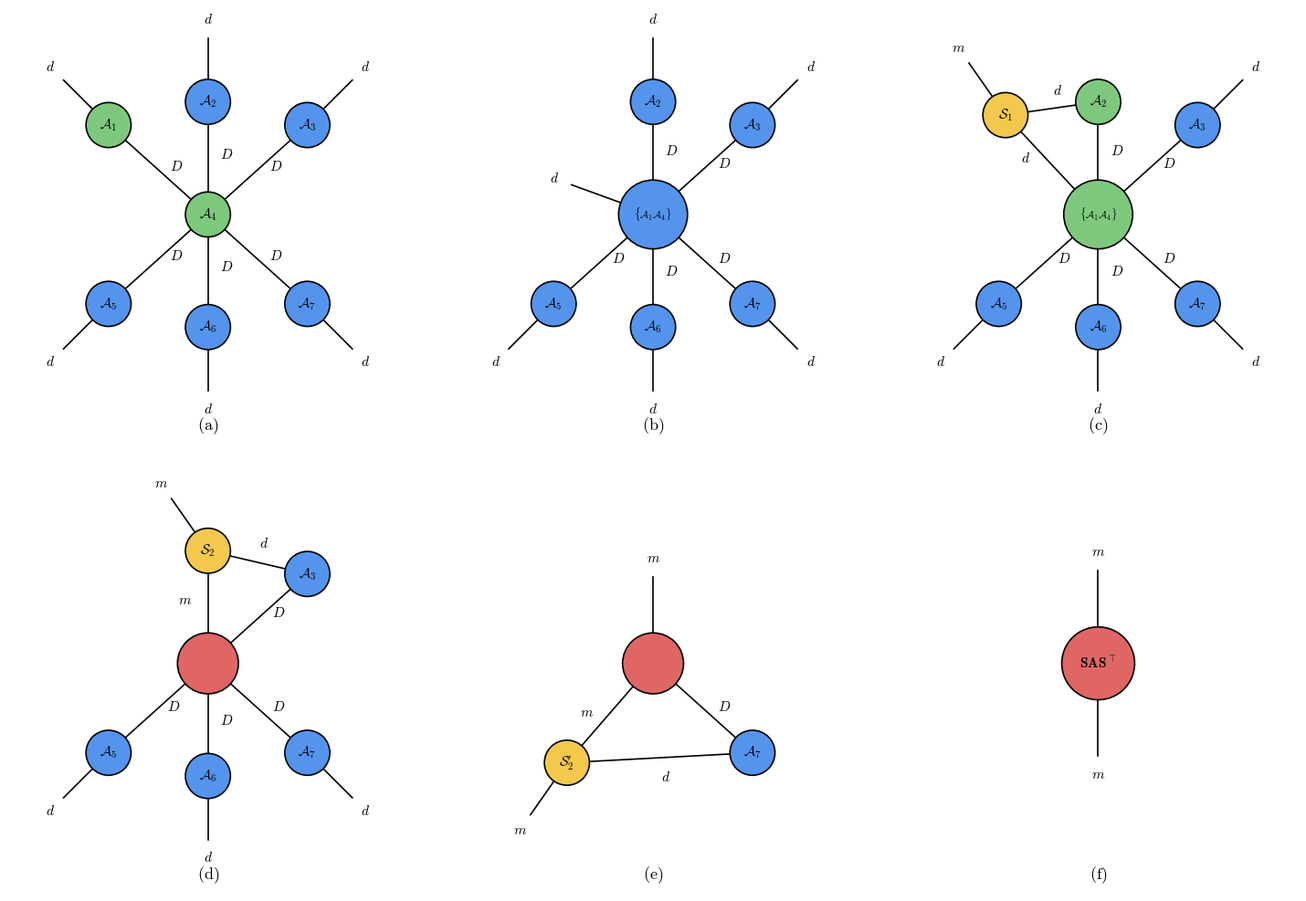

Write the Python code that produced this figure.
"""Six-panel walkthrough of alg:trace on a 7-node star tree (single internal
node A_4, row leaves A_1..A_3, column leaves A_5..A_7, one dangling edge per
leaf).  House style (mps_mpo_mpop.png) plus three marker colors:
green = operands of the next contraction, yellow = sketch cores,
red = contracted intermediates (unlabeled except the final SAS^T)."""
import math
import matplotlib.pyplot as plt
from matplotlib.patches import Circle

plt.rcParams['font.size'] = 11
plt.rcParams['mathtext.fontset'] = 'cm'

BLUE, GREEN, YELLOW, RED = '#5494EC', '#7EC87E', '#F2C94C', '#E06666'
R = 0.34

fig, axes = plt.subplots(2, 3, figsize=(15, 10))
axes = axes.ravel()
for ax in axes:
    ax.set_aspect('equal')
    ax.axis('off')
    ax.set_xlim(-3.0, 3.0)
    ax.set_ylim(-3.45, 3.1)


def node(ax, x, y, label, color=BLUE, r=R, fs=11):
    ax.add_patch(Circle((x, y), r, facecolor=color, edgecolor='black',
                        lw=1.2, zorder=3))
    if label:
        ax.text(x, y, label, ha='center', va='center', fontsize=fs, zorder=4)


def bond(ax, p, q, label=None, rp=R, rq=R, loff=(0.18, 0.05), fs=11):
    dx, dy = q[0] - p[0], q[1] - p[1]
    L = math.hypot(dx, dy)
    ux, uy = dx / L, dy / L
    x1, y1 = p[0] + ux * rp, p[1] + uy * rp
    x2, y2 = q[0] - ux * rq, q[1] - uy * rq
    ax.plot([x1, x2], [y1, y2], color='black', lw=1.2, zorder=1)
    if label:
        ax.text((x1 + x2) / 2 + loff[0], (y1 + y2) / 2 + loff[1], label,
                ha='left', va='center', fontsize=fs, zorder=4)


def leg(ax, p, ang_deg, label=None, r0=R, length=0.62, fs=11):
    a = math.radians(ang_deg)
    x1, y1 = p[0] + r0 * math.cos(a), p[1] + r0 * math.sin(a)
    x2, y2 = p[0] + (r0 + length) * math.cos(a), p[1] + (r0 + length) * math.sin(a)
    ax.plot([x1, x2], [y1, y2], color='black', lw=1.2, zorder=1)
    if label:
        ax.text(p[0] + (r0 + length + 0.28) * math.cos(a),
                p[1] + (r0 + length + 0.28) * math.sin(a), label,
                ha='center', va='center', fontsize=fs, zorder=4)


def panel_label(ax, s):
    ax.text(0, -3.2, s, ha='center', va='center', fontsize=13)


# shared positions: star with center A4, rows up, columns down
P = {1: (-1.5, 1.35), 2: (0.0, 1.7), 3: (1.5, 1.35), 4: (0.0, 0.0),
     5: (-1.5, -1.35), 6: (0.0, -1.7), 7: (1.5, -1.35)}
LEG_ANG = {1: 135, 2: 90, 3: 45, 5: 225, 6: 270, 7: 315}


def draw_leaves(ax, ids, colors=None):
    for i in ids:
        node(ax, *P[i], rf'$\mathcal{{A}}_{i}$',
             color=(colors or {}).get(i, BLUE))
        leg(ax, P[i], LEG_ANG[i], r'$d$')


# ---------------- (a) the 7-node tree --------------------------------------
ax = axes[0]
draw_leaves(ax, [1, 2, 3, 5, 6, 7], colors={1: GREEN})
node(ax, *P[4], r'$\mathcal{A}_4$', color=GREEN)
for i in [1, 2, 3, 5, 6, 7]:
    bond(ax, P[4], P[i], r'$D$')
panel_label(ax, r'$\mathrm{(a)}$')

# ---------------- (b) contract (A_1, A_4), reshape -------------------------
ax = axes[1]
draw_leaves(ax, [2, 3, 5, 6, 7])
node(ax, *P[4], r'$\{\mathcal{A}_1\mathcal{A}_4\}$', r=0.52, fs=8)
leg(ax, P[4], 160, r'$d$', r0=0.46, length=0.85)
for i in [2, 3, 5, 6, 7]:
    bond(ax, P[4], P[i], r'$D$', rp=0.46)
panel_label(ax, r'$\mathrm{(b)}$')

# ---------------- (c) mark the operands, add the sketch core S_1 -----------
ax = axes[2]
draw_leaves(ax, [3, 5, 6, 7])
node(ax, *P[4], r'$\{\mathcal{A}_1\mathcal{A}_4\}$', color=GREEN, r=0.52, fs=8)
node(ax, *P[2], r'$\mathcal{A}_2$', color=GREEN)
S1 = (-1.4, 1.5)
node(ax, *S1, r'$\mathcal{S}_1$', color=YELLOW)
bond(ax, P[4], S1, r'$d$', rp=0.46, loff=(-0.42, 0.05))
bond(ax, P[2], S1, r'$d$', loff=(0.02, 0.26))
leg(ax, S1, 125, r'$m$')
bond(ax, P[4], P[2], r'$D$', rp=0.46)
for i in [3, 5, 6, 7]:
    bond(ax, P[4], P[i], r'$D$', rp=0.46)
panel_label(ax, r'$\mathrm{(c)}$')

# ---------------- (d) the contracted intermediate (red, unlabeled) ---------
ax = axes[3]
draw_leaves(ax, [5, 6, 7])
node(ax, *P[3], r'$\mathcal{A}_3$')
node(ax, *P[4], None, color=RED, r=0.46)
S2 = (0.0, 1.7)
node(ax, *S2, r'$\mathcal{S}_2$', color=YELLOW)
bond(ax, P[4], S2, r'$m$', rp=0.46, loff=(-0.45, 0.05))
bond(ax, P[3], S2, r'$d$', loff=(0.02, 0.28))
leg(ax, S2, 125, r'$m$')
for i in [3, 5, 6, 7]:
    bond(ax, P[4], P[i], r'$D$', rp=0.46)
panel_label(ax, r'$\mathrm{(d)}$')

# ---------------- (e) one step before the end ------------------------------
ax = axes[4]
node(ax, *P[4], None, color=RED, r=0.46)
leg(ax, P[4], 90, r'$m$', r0=0.46, length=0.85)          # row output
node(ax, *P[7], r'$\mathcal{A}_7$')
bond(ax, P[4], P[7], r'$D$', rp=0.46)
S2c = (-1.3, -1.5)
node(ax, *S2c, r"$\mathcal{S}_2'$", color=YELLOW)
bond(ax, P[4], S2c, r'$m$', rp=0.46, loff=(-0.42, 0.05))
bond(ax, P[7], S2c, r'$d$', loff=(0.02, -0.30))
leg(ax, S2c, 235, r'$m$')
panel_label(ax, r'$\mathrm{(e)}$')

# ---------------- (f) the final matrix -------------------------------------
ax = axes[5]
node(ax, *P[4], r'$\mathbf{S}\mathbf{A}\mathbf{S}^{\top}$', color=RED,
     r=0.55, fs=11)
leg(ax, P[4], 90, r'$m$', r0=0.55, length=0.85)
leg(ax, P[4], 270, r'$m$', r0=0.55, length=0.85)
panel_label(ax, r'$\mathrm{(f)}$')

plt.tight_layout()
plt.savefig('alg1_walkthrough.png', dpi=150, bbox_inches='tight',
            facecolor='white')
print('saved alg1_walkthrough.png')
